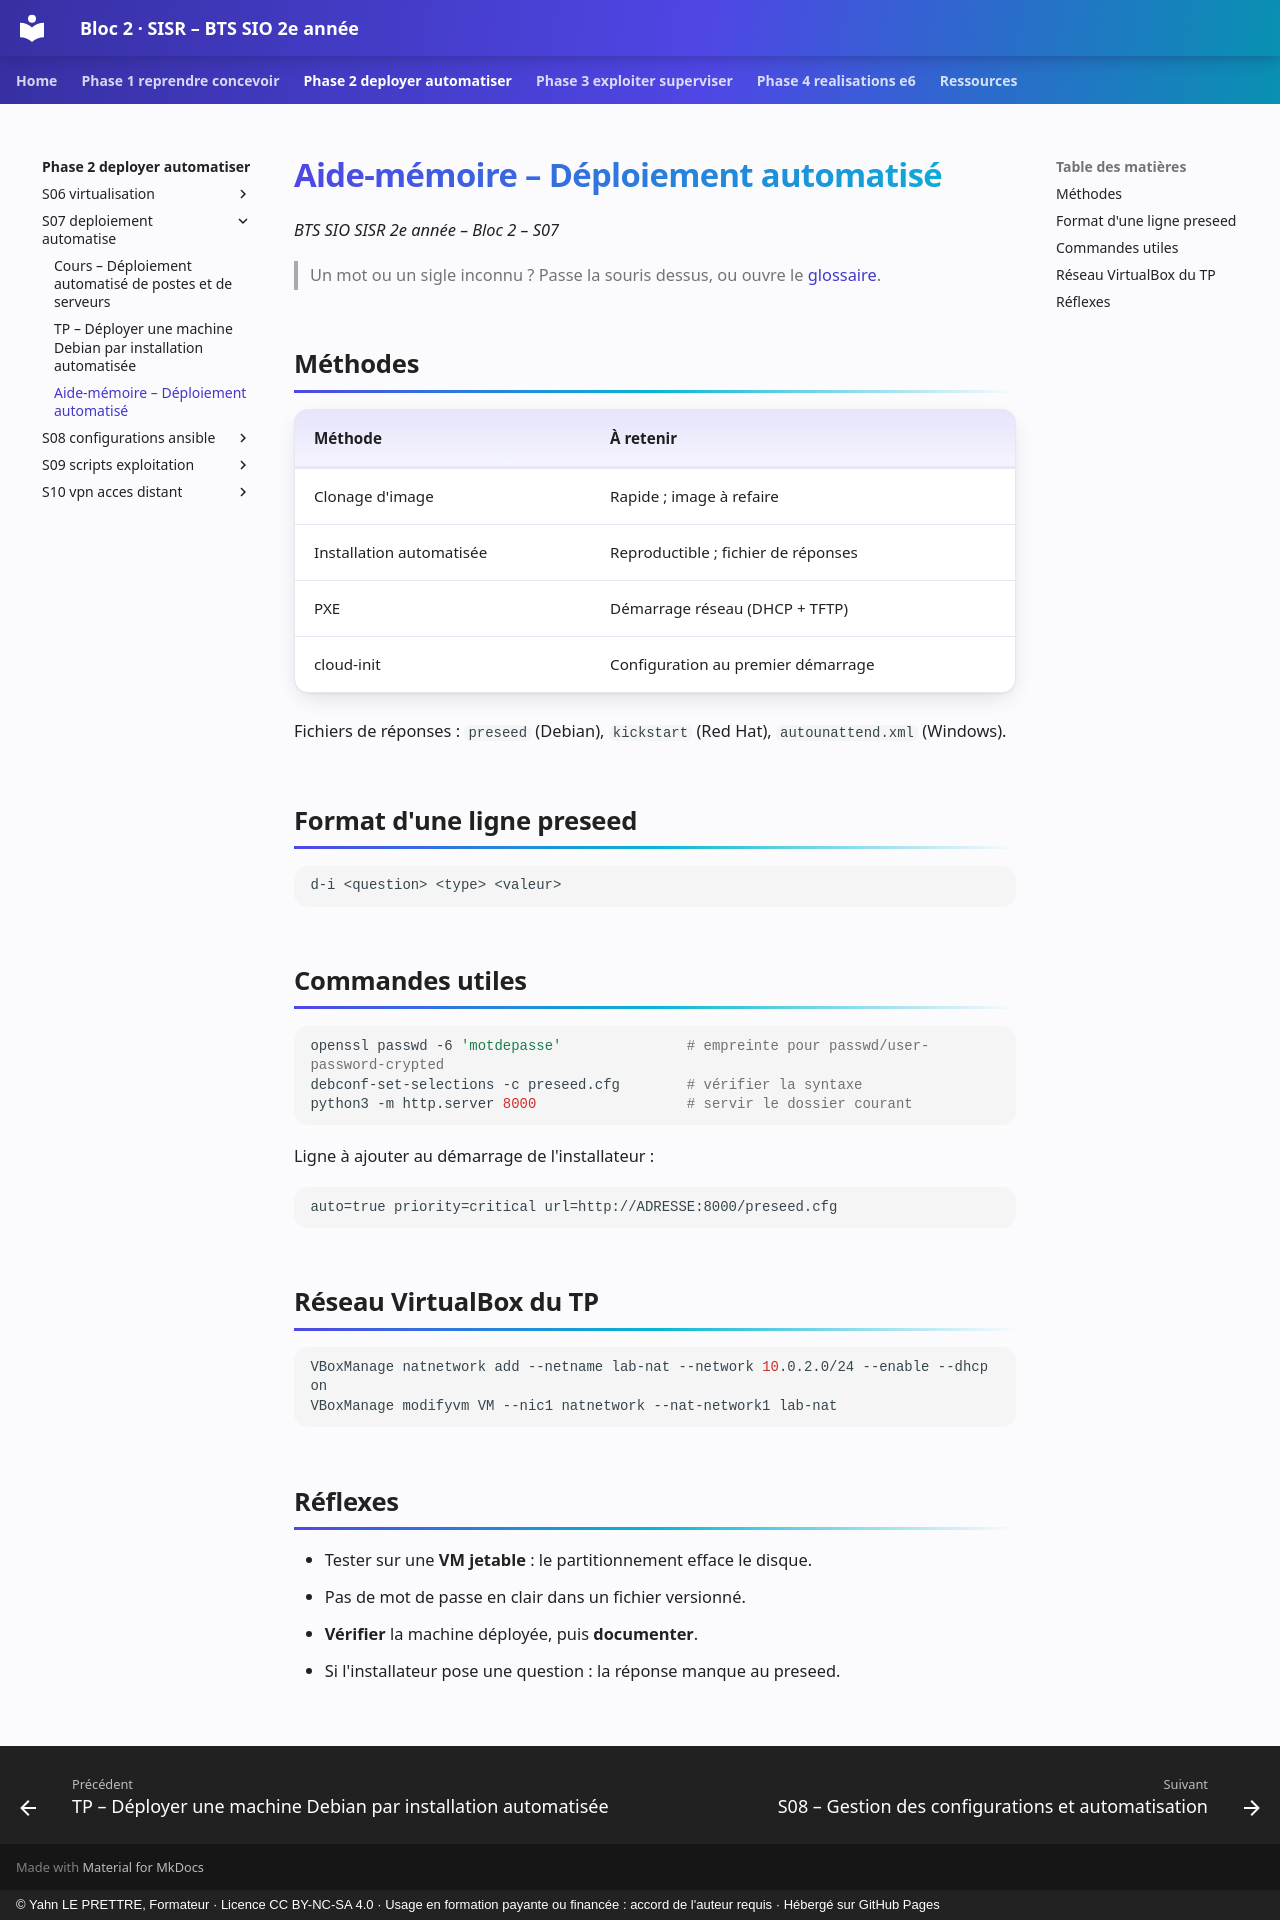

repository: YahnLP/bts2-sio-sisr-bloc2 · page: phase-2-deployer-automatiser/S07-deploiement-automatise/03-aide-memoire/index.html · generator: mkdocs · copyright: © Yahn LE PRETTRE, Formateur · Licence CC BY-NC-SA 4.0 · Usage en formation payante ou financée : accord de l'auteur requis · Hébergé sur GitHub Pages

# Aide-mémoire – Déploiement automatisé

*BTS SIO SISR 2e année – Bloc 2 – S07*

> Un mot ou un sigle inconnu ? Passe la souris dessus, ou ouvre le [glossaire](../../ressources/glossaire.md).

## Méthodes

| Méthode | À retenir |
|---|---|
| Clonage d'image | Rapide ; image à refaire |
| Installation automatisée | Reproductible ; fichier de réponses |
| PXE | Démarrage réseau (DHCP + TFTP) |
| cloud-init | Configuration au premier démarrage |

Fichiers de réponses : `preseed` (Debian), `kickstart` (Red Hat), `autounattend.xml` (Windows).

## Format d'une ligne preseed

```text
d-i <question> <type> <valeur>
```

## Commandes utiles

```bash
openssl passwd -6 'motdepasse'               # empreinte pour passwd/user-password-crypted
debconf-set-selections -c preseed.cfg        # vérifier la syntaxe
python3 -m http.server 8000                  # servir le dossier courant
```

Ligne à ajouter au démarrage de l'installateur :

```text
auto=true priority=critical url=http://ADRESSE:8000/preseed.cfg
```

## Réseau VirtualBox du TP

```bash
VBoxManage natnetwork add --netname lab-nat --network 10.0.2.0/24 --enable --dhcp on
VBoxManage modifyvm VM --nic1 natnetwork --nat-network1 lab-nat
```

## Réflexes

- Tester sur une **VM jetable** : le partitionnement efface le disque.
- Pas de mot de passe en clair dans un fichier versionné.
- **Vérifier** la machine déployée, puis **documenter**.
- Si l'installateur pose une question : la réponse manque au preseed.
